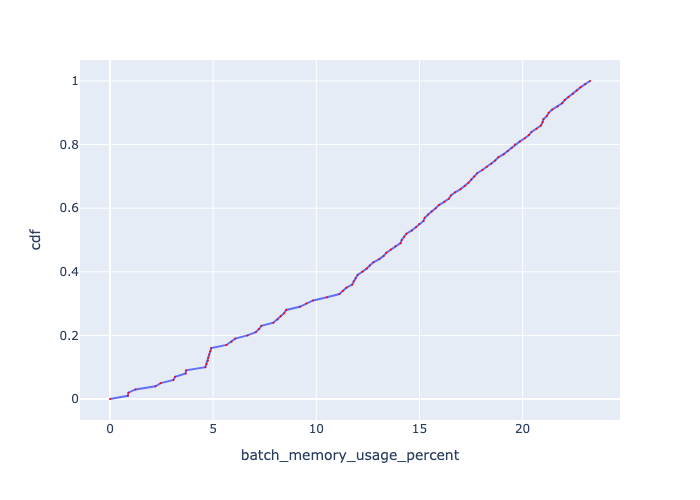

Data behind this chart, as committed beside it:
, cdf, batch_memory_usage_percent
0, 0.0, 0.0
1, 0.01, 0.8668
2, 0.02, 0.8932
3, 0.03, 1.235
4, 0.04, 2.206
5, 0.05, 2.457
6, 0.06, 3.074
7, 0.07, 3.155
8, 0.08, 3.666
9, 0.09, 3.688
10, 0.1, 4.623
11, 0.11, 4.679
12, 0.12, 4.745
13, 0.13, 4.764
14, 0.14, 4.811
15, 0.15, 4.86
16, 0.16, 4.909
17, 0.17, 5.646
18, 0.18, 5.888
19, 0.19, 6.068
20, 0.2, 6.666
21, 0.21, 7.064
22, 0.22, 7.221
23, 0.23, 7.338
24, 0.24, 7.917
25, 0.25, 8.125
26, 0.26, 8.273
27, 0.27, 8.44
28, 0.28, 8.542
29, 0.29, 9.198
30, 0.3, 9.516
31, 0.31, 9.845
32, 0.32, 10.52
33, 0.33, 11.12
34, 0.34, 11.28
35, 0.35, 11.46
36, 0.36, 11.74
37, 0.37, 11.81
38, 0.38, 11.91
39, 0.39, 12
40, 0.4, 12.24
41, 0.41, 12.44
42, 0.42, 12.59
43, 0.43, 12.77
44, 0.44, 13.05
45, 0.45, 13.26
46, 0.46, 13.4
47, 0.47, 13.61
48, 0.48, 13.83
49, 0.49, 14.08
50, 0.5, 14.14
51, 0.51, 14.25
52, 0.52, 14.37
53, 0.53, 14.63
54, 0.54, 14.84
55, 0.55, 14.98
56, 0.56, 15.2
57, 0.57, 15.26
58, 0.58, 15.41
59, 0.59, 15.6
... 41 more rows
